Run: headless pygame with SDL's dummy video driver; simulated clock (each Clock.tick advances the game by its frame time, no real sleeping); random seed 0; keys injected as events and as key.get_pressed() state; no mouse input.
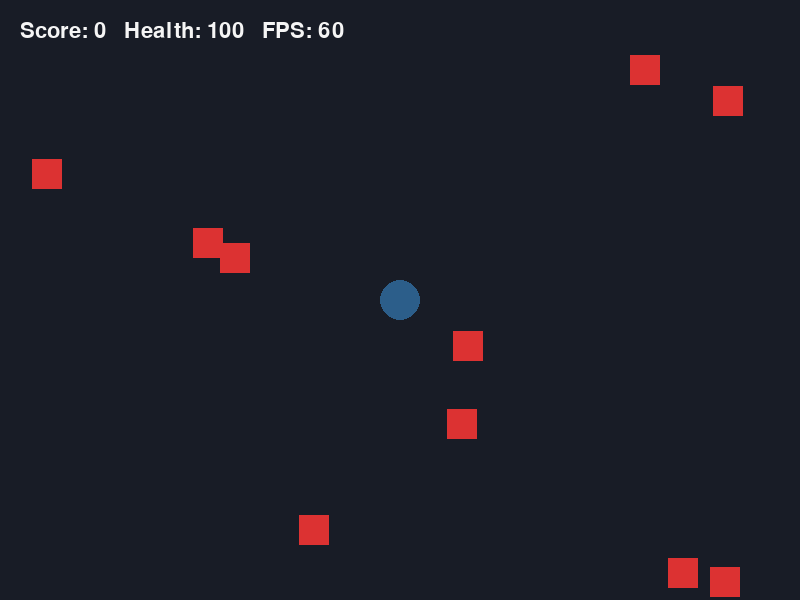
Frame 1 of 4 · flips 1–60 · no input
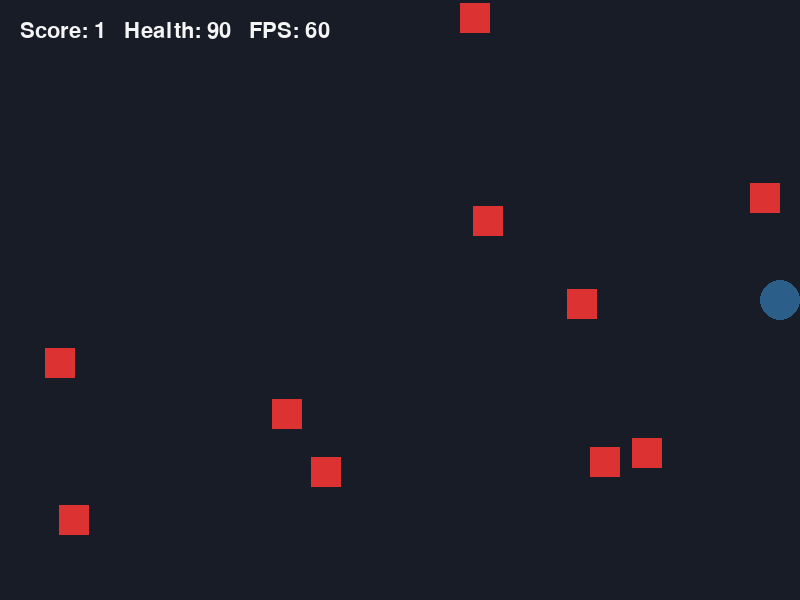
Frame 2 of 4 · flips 61–180 · tapped SPACE, RETURN · held RIGHT (→), D
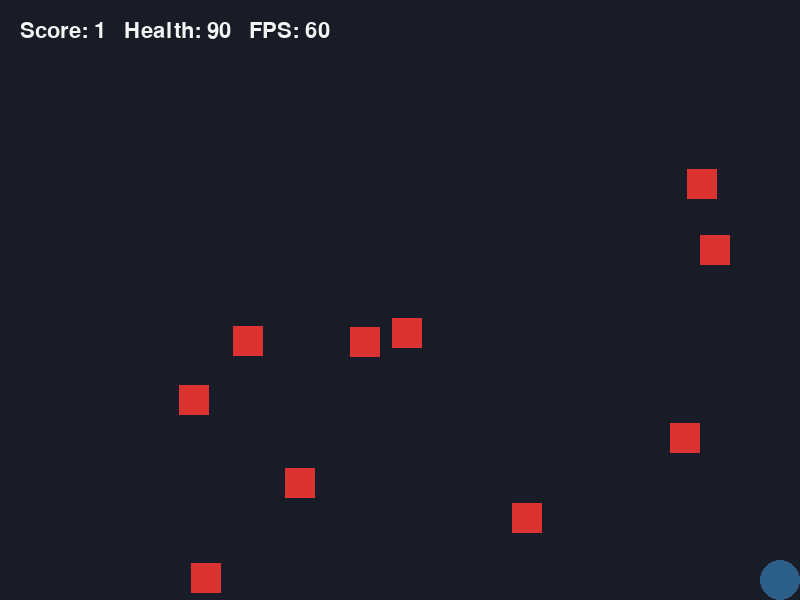
Frame 3 of 4 · flips 181–300 · held DOWN (↓), S
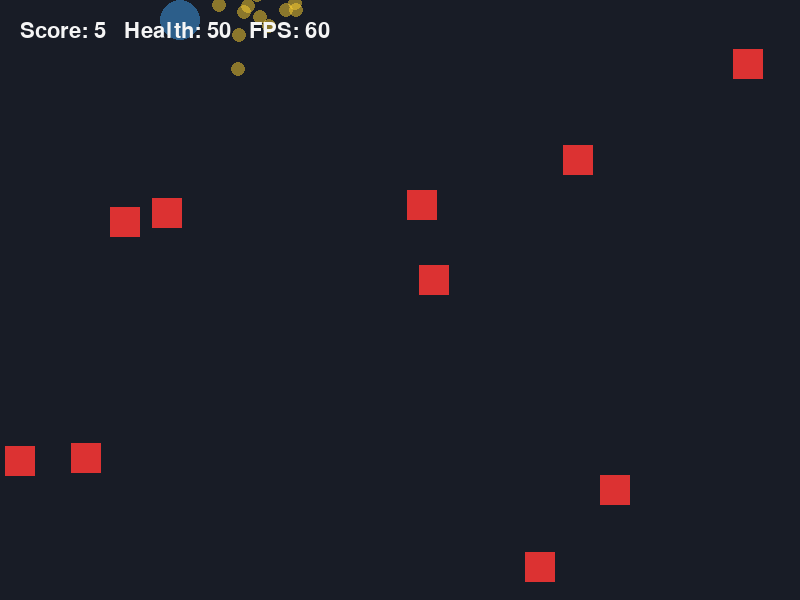
Frame 4 of 4 · flips 301–420 · held LEFT (←), A, UP (↑), W

The pygame program that drew these frames:

"""
Activity 2: Interactive Game Architecture
Features:
- pygame.sprite.Sprite subclasses
- sprite.Group
- keyboard steering
- screen boundary clamping
- spritecollide collision detection
- score and health HUD
- translucent impact particles
"""

import random
import sys
import pygame

pygame.init()
WIDTH, HEIGHT = 800, 600
screen = pygame.display.set_mode((WIDTH, HEIGHT))
pygame.display.set_caption("Activity 2 - Sprite Collision Arena")
clock = pygame.time.Clock()
font = pygame.font.Font(None, 32)

class Player(pygame.sprite.Sprite):
    def __init__(self):
        super().__init__()
        self.image = pygame.Surface((40, 40), pygame.SRCALPHA)
        pygame.draw.circle(self.image, (44, 94, 138), (20, 20), 20)
        self.rect = self.image.get_rect(center=(WIDTH // 2, HEIGHT // 2))
        self.speed = 5

    def update(self):
        keys = pygame.key.get_pressed()
        if keys[pygame.K_LEFT]:
            self.rect.x -= self.speed
        if keys[pygame.K_RIGHT]:
            self.rect.x += self.speed
        if keys[pygame.K_UP]:
            self.rect.y -= self.speed
        if keys[pygame.K_DOWN]:
            self.rect.y += self.speed

        # Strict boundary clamping.
        self.rect.left = max(self.rect.left, 0)
        self.rect.right = min(self.rect.right, WIDTH)
        self.rect.top = max(self.rect.top, 0)
        self.rect.bottom = min(self.rect.bottom, HEIGHT)

class Obstacle(pygame.sprite.Sprite):
    def __init__(self):
        super().__init__()
        self.image = pygame.Surface((30, 30))
        self.image.fill((220, 50, 50))
        self.rect = self.image.get_rect(
            center=(random.randint(40, WIDTH - 40),
                    random.randint(40, HEIGHT - 40))
        )
        self.vx = random.choice([-2, -1, 1, 2])
        self.vy = random.choice([-2, -1, 1, 2])

    def update(self):
        self.rect.x += self.vx
        self.rect.y += self.vy

        if self.rect.left <= 0 or self.rect.right >= WIDTH:
            self.vx *= -1
        if self.rect.top <= 0 or self.rect.bottom >= HEIGHT:
            self.vy *= -1

class Particle:
    def __init__(self, x, y):
        self.x, self.y = float(x), float(y)
        self.life = 255
        self.vx = random.uniform(-3, 3)
        self.vy = random.uniform(-3, 3)

    def update(self):
        self.x += self.vx
        self.y += self.vy
        self.life -= 8

    def draw(self, target):
        if self.life <= 0:
            return
        surface = pygame.Surface((14, 14), pygame.SRCALPHA)
        pygame.draw.circle(surface, (255, 210, 50, int(self.life)), (7, 7), 7)
        target.blit(surface, (int(self.x - 7), int(self.y - 7)))

player = Player()
obstacles = pygame.sprite.Group()
all_sprites = pygame.sprite.Group(player)

for _ in range(10):
    obj = Obstacle()
    obstacles.add(obj)
    all_sprites.add(obj)

particles = []
score = 0
health = 100

running = True
while running:
    clock.tick(60)

    for event in pygame.event.get():
        if event.type == pygame.QUIT:
            running = False
        elif event.type == pygame.KEYDOWN and event.key == pygame.K_ESCAPE:
            running = False

    # Update game state.
    all_sprites.update()

    hits = pygame.sprite.spritecollide(player, obstacles, True)
    if hits:
        score += len(hits)
        health = max(health - 10 * len(hits), 0)
        for hit in hits:
            for _ in range(12):
                particles.append(Particle(hit.rect.centerx, hit.rect.centery))

        # Respawn destroyed obstacles.
        for _ in hits:
            obj = Obstacle()
            obstacles.add(obj)
            all_sprites.add(obj)

    for p in particles:
        p.update()
    particles = [p for p in particles if p.life > 0]

    # Render stage — drawing is intentionally kept outside update().
    screen.fill((24, 28, 38))
    all_sprites.draw(screen)

    for p in particles:
        p.draw(screen)

    hud = font.render(
        f"Score: {score}   Health: {health}   FPS: {clock.get_fps():.0f}",
        True, (245, 245, 245)
    )
    screen.blit(hud, (20, 20))

    pygame.display.flip()

pygame.quit()
sys.exit()
